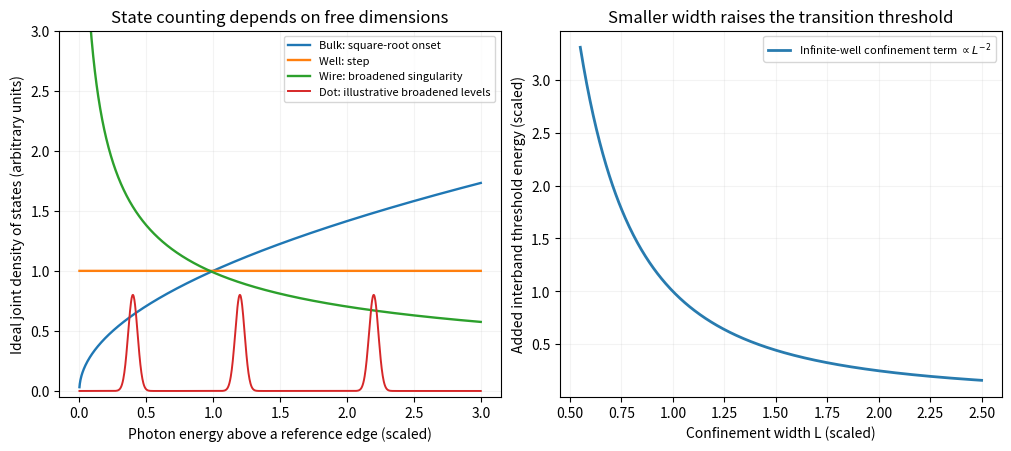

The matplotlib source for this figure:
"""Original explanatory figure; Python3.14, NumPy2.3.5, Matplotlib3.10.7.
Output uses the PNG basename in the current working directory.
"""
import numpy as np
import matplotlib.pyplot as plt
plt.rcParams.update({"font.size":10,"figure.facecolor":"white","savefig.facecolor":"white"})
fig,axs=plt.subplots(1,2,figsize=(10,4.4),layout='constrained')
e=np.linspace(.001,3,1200)
axs[0].plot(e,np.sqrt(e),label='Bulk: square-root onset',lw=1.7)
axs[0].plot(e,np.ones_like(e),label='Well: step',lw=1.7)
axs[0].plot(e,1/np.sqrt(e+.025),label='Wire: broadened singularity',lw=1.7)
dot=np.zeros_like(e)
for p in [.4,1.2,2.2]:dot+=.8*np.exp(-.5*((e-p)/.035)**2)
axs[0].plot(e,dot,label='Dot: illustrative broadened levels',lw=1.4)
axs[0].set(xlabel='Photon energy above a reference edge (scaled)',ylabel='Ideal joint density of states (arbitrary units)',ylim=(-.05,3),title='State counting depends on free dimensions');axs[0].legend(fontsize=8,loc='upper right');axs[0].grid(alpha=.15)
L=np.linspace(.55,2.5,500);axs[1].plot(L,1/L**2,color='#287baf',lw=2,label=r'Infinite-well confinement term $\propto L^{-2}$')
axs[1].set(xlabel='Confinement width L (scaled)',ylabel='Added interband threshold energy (scaled)',title='Smaller width raises the transition threshold');axs[1].legend(fontsize=8);axs[1].grid(alpha=.15)
fig.savefig('paper-1-confinement-optics.png',dpi=165)
